Image classification data set "data" (Zion74/PV-panel-classification on GitHub). Class labels (3): no ash, little ash, fully covered in ash.

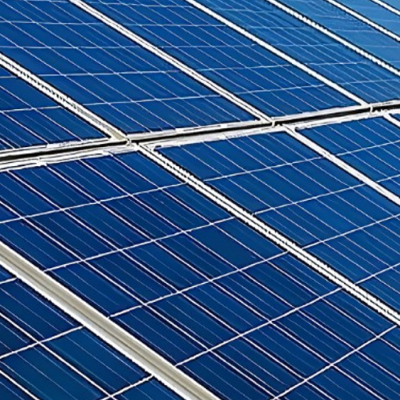
Label: no ash

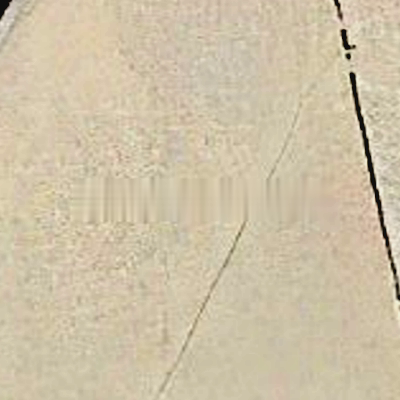
Label: fully covered in ash

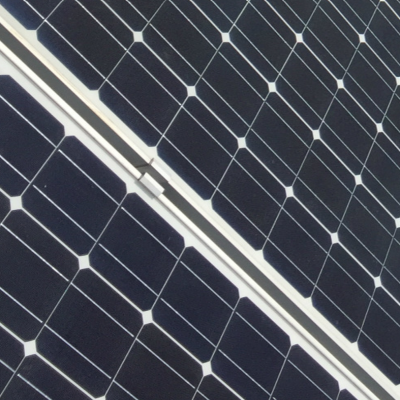
Label: no ash

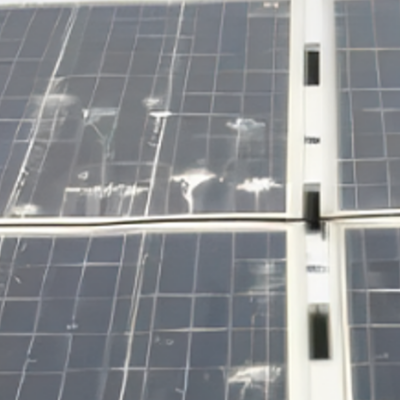
Label: little ash

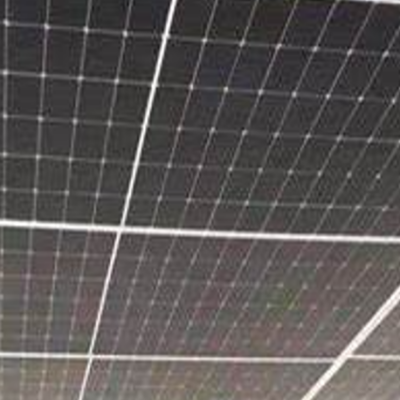
Label: no ash

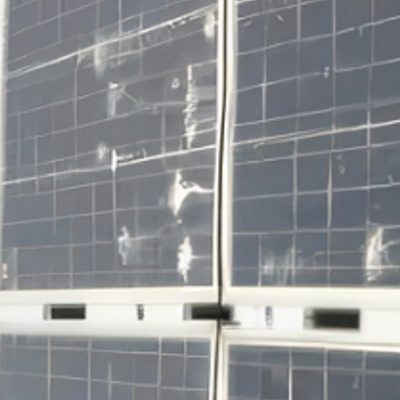
Label: little ash
